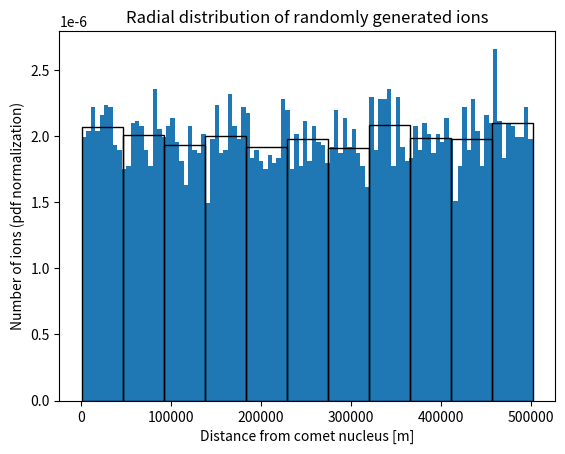
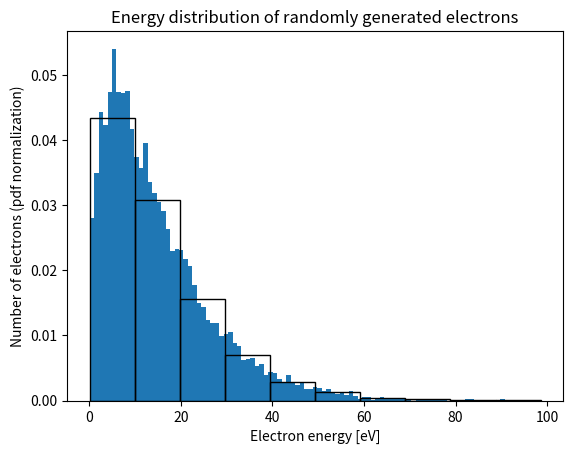
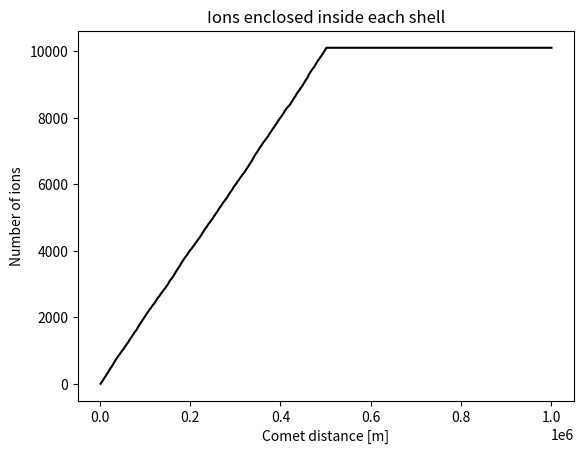
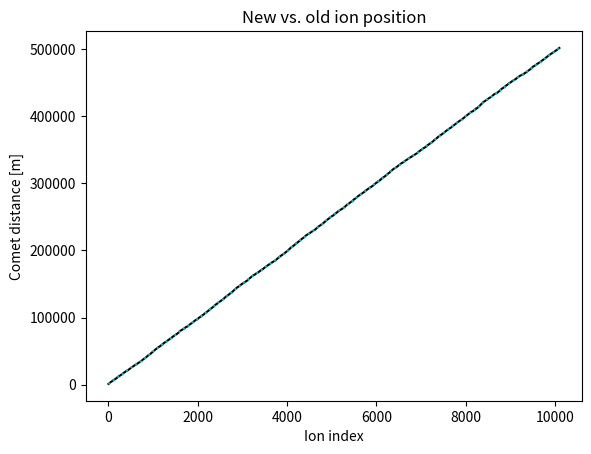
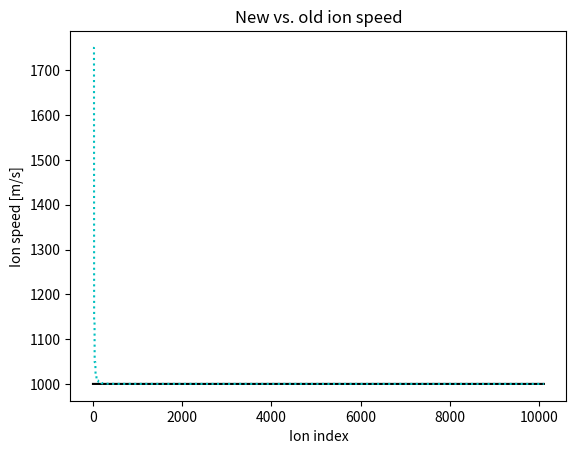

These figures' Python source, in order:
# -*- coding: utf-8 -*-
"""
Created on Mon Sep 12 12:27:07 2022

@author: Vviik

Solve plasma distribution of continuously ionized plasma from initially neutral coma

via the method of Peano et al. (2006): Smooth electrons, finite protons

"""

import numpy as np
import random as random
import matplotlib.pyplot as plt

# normalization, tbd. 
q = 1 
m = 1

# constants
pi = np.pi
C0 = 16/3*pi**2*(2*m)**3/2

r_comet = 1e3 # [m]

#-----------------------------------Creation-----------------------------------

# 1.1 defining functions
def ionizationevents(Delta_t, nu): 
    lam = Delta_t*nu
    return random.gauss(lam, lam**(1/2)) # Poisson of a large lambda is well approximated by a Gaussian

def ioncreation(n, rmax): # 
        r_ion = []
        for i in range(n): 
            r_ion += [r_comet+rmax*random.random()]
        r_ion.sort()
        ilist = [[r, v_ion] for r in r_ion]
        return ilist

def electroncreation(n, kBT):
    elist = []
    # Maxwell-Boltzmann energy distribution is the Gamma distribution with Shape = 3/2 and Scale = k*T
    shape = 3/2
    scale = kBT
    for i in range(n):
        elist += [random.gammavariate(shape, scale)]
    elist.sort()
    return elist


# 1.2 General parameter choices
Del_t = 0.01 # timestep between ionization bursts [s], PLACEHOLDER VALUE. 
shell_thickness = 1e3 # [m]
shell_number = int(1e3)
r_k = [r_comet+shell_thickness*k for k in range(shell_number+1)] # every equally thick shell has an equal number of ionization events per unit time, go out to 1000 km 
r_k_i = r_k[:-int(len(r_k)/2)] # shells in which we consider ionization
nu = 1e6 # ionization frequency [number/s], PLACEHOLDER VALUE. 
v_ion = 1e3 # m/s, all ions are born with 1 km/s radial velocity
electrontemperature = 10 # eV
n_ion = int(ionizationevents(Del_t, nu)) # randomize number of ionization events

# 1.3 Randomly generating the ions and electrons
# ions
ionlist = ioncreation(n_ion, r_k_i[-1]) # Position (sorted) and velocity of all ions.
# [x[0] for x in ionlist] for a list of only the r's. 
plt.figure()
plt.hist([x[0] for x in ionlist], bins = int(n_ion/100)+1, density = True)
plt.hist([x[0] for x in ionlist], bins = int(n_ion/1000)+1, density = True, fill = False)
plt.xlabel('Distance from comet nucleus [m]')
plt.ylabel('Number of ions (pdf normalization)') # Normalization: area of all bins = 1
plt.title('Radial distribution of randomly generated ions')

# electrons 
electronlist = electroncreation(n_ion, electrontemperature) # energy of the electrons, same number as electrons
plt.figure()
plt.hist(electronlist, bins = int(n_ion/100), density = True)
plt.hist(electronlist, bins = int(n_ion/1000), density = True, fill = False)
plt.xlabel('Electron energy [eV]')
plt.ylabel('Number of electrons (pdf normalization)') # Normalization: area of all bins = 1
plt.title('Energy distribution of randomly generated electrons')

# 1.4 Creating the first potential
phi_at_r_comet = 1e7 # PLACEHOLDER. CALCULATE VIA ANDERS PICTURE ON WHITEBOARD
phi0 = [(phi_at_r_comet/r)**2 for r in r_k] # THIS SHOULD BE IN r_k_i INSTEAD BUT THEN THE LIST IS TOO SHORT.


#----------------------------Potential calculation (SCRAP)---------------------
# Count the number of ions inside of each r_k
enc_ions = []
for r in r_k:
    enc_ionlist = [i+1 for i, x in enumerate([x[0] for x in ionlist]) if x<r] # list of the ions that are inside the r_k shell.
    enc_ions += [0] if not enc_ionlist else [enc_ionlist[-1]] # last ion that is inside the r_k shell

plt.figure()
plt.plot(r_k, enc_ions, color = 'k', linestyle='-')
plt.title('Ions enclosed inside each shell')
plt.ylabel('Number of ions')
plt.xlabel('Comet distance [m]')

# Calculate the electron part of the enclosed charge


# Qenc = e*(enc_ions-enc_electrons)

# DO NOT CALCULATE THE POTENTIAL. INSTEAD USE THE POTENTIAL TO FIX THE ELECTRON ENERGY DISTRIBUTION (ENFORCE THAT \rho_e = \rho_i EVERYWHERE).

#----------------------------------Ion motion----------------------------------
# kastparabel för jonerna. s = v_0*Delta_t + a*Delta_t**2/2 där a är eq. 17.  Ny v_ion i slutet.
# Om en jon börjar nära kanten av ett skal och rör sig till det andra måste accelerationen ändras mitt i. 
# Så då kanske man måste ta och flippa på equationen. 
# Först hitta det t>0 som löser att s blir till nästa skal, jämför om t>Delta_t
# Om ja: beräkna som vanligt med jonen behåller sig i skalet. 
# Om nej: beräkna att jonen hamnar i nya skalet och beräkna rörelsen där. 
# Jag tror inte att det blir problem med att jonen kommer byta håll i skalövergången så att man flippar för mycket.
# Om det hade blivit ett problem skulle man kunna fixa det genom att kolla om den byter tecken och har låg hastighet
# och då bara sätta den imellan skalen vid nästa tidssteg.

def ElectricField(philist, rlist):
    return [-(philist[k+1]-philist[k])/(rlist[k+1]-rlist[k]) for k, _ in enumerate(rlist[:-1])] # ElectricField list has one less element. (Number of shells between points = Number of points - 1)

somethingtiny = 0.01 # PLACEHOLDER 
# Recursive method
def ionmotion(ion, Delta_t, rlist, Elist): # ion = [r_ion, v_ion], rlist is the limits of all shells. Elist is the electric field in all shells
    shell_k = max([i for i, r in enumerate(rlist) if r<ion[0]]) # the shell number that the ion is in
    # shell_k = int(ion[0]/shell_thickness) # also works, is quicker (and means we don't need rlist in the arguments) but does not work if the shell_thickness isn't constant and starts at 0. Does this handle the recursive placement?  
    a = q/m*Elist[shell_k]
    new_r = ion[0] + ion[1]*Delta_t + a*Delta_t**2/2
    peak_occurs = -Delta_t*a/ion[1]>1 # criteria for having the parabola peak inside Delta_t.
    if peak_occurs: 
        t_peak = -ion[1]/a 
        peak_r = ion[0] + ion[1]*t_peak + a*t_peak**2/2
    else:
        peak_r = ion[0] # dummy variable that never fulfills either crossing criteria
    if new_r > rlist[shell_k+1] or peak_r > rlist[shell_k+1]:
        # find the time for the crossing, crossing_t
        s = rlist[shell_k+1]-ion[0]
        if a/ion[1] < 0.01: # arbitrary << 1 choice. PLACEHOLDER
            crossing_t = s/ion[1]-a*s**2/(2*ion[1]**3)
        else: 
            phalf = ion[1]/a
            root = np.sqrt(phalf**2+2/a*s)
            crossing_t = min([t for t in [-phalf+root, -phalf-root] if t > 0]) # finds smallest time that is positive (realistic).
        return ionmotion([rlist[shell_k+1]+somethingtiny, ion[1]+a*crossing_t], Delta_t-crossing_t, rlist, Elist)
    elif new_r < rlist[shell_k] or peak_r < rlist[shell_k]:
        # find the time for the crossing, crossing_t
        s = rlist[shell_k]-ion[0]
        if a/ion[1] < 0.01:
            crossing_t = s/ion[1]-a*s**2/(2*ion[1]**3)
        else:
            phalf = ion[1]/a
            root= np.sqrt(phalf**2+2/a*s)
            crossing_t = min([t for t in [-phalf+root, -phalf-root] if t > 0])
        return ionmotion([rlist[shell_k]-somethingtiny, ion[1]+a*crossing_t], Delta_t-crossing_t, rlist, Elist)
    else: 
        return [new_r, ion[1]+a*Delta_t]
    
# och sen är schemen new_ionlist = [ionmotion(x, andra_input_argument) for x in ionlist].sort()

# istället för en rekursiv funktion skulle den kunna returnerna Delta_t - time elapsed och ifall det är 0 så är det fine annars får man i main koden ankalla funktionen igen pga en crossing hände. Då skulle funktionen inte behöva ta hela rlist eller Elist. 

new_ionlist = [ionmotion(x, Del_t, r_k, ElectricField(phi0, r_k)) for x in ionlist] #.sort

plt.figure()
plt.plot([x[0] for x in ionlist], color='k')
plt.plot([x[0] for x in new_ionlist], color='c', linestyle=':')
plt.title('New vs. old ion position')
plt.xlabel('Ion index')
plt.ylabel('Comet distance [m]')

plt.figure()
plt.plot([x[1] for x in ionlist], color='k')
plt.plot([x[1] for x in new_ionlist], color='c', linestyle=':')
plt.title('New vs. old ion speed')
plt.xlabel('Ion index')
plt.ylabel('Ion speed [m/s]')

# def ionsbetween(ilist, rmin, rmax): # finds all ions between rmin and rmax
#     shellions = [x for x in ilist if x[0] >= rmin and x[0] <= rmax]
#     return shellions    

# new_ionlist = []
# Elist = [0 for k in range(shell_number)] # just now while working. This has to be fixed for each E(r_k). Or maybe even piecewise linear so we don't have parabolas. 
# for k in range(shell_number):
#     ions_r_k = ionsbetween(ionlist, r_k[k], r_k[k+1])
#     a = q/m*Elist[k]
#     for ion in ions_r_k:
#         new_r = ion[0] + ion[1] * Del_t + a*Del_t**2/2 # x(t) = x0 + v0*t + a*t**2/2
        
#         #THESE TWO HAVE TO BE FIXED. SOLVE FOR t SOME OTHER WAY.
#         if new_r > r_k[k+1]: 
#             phalf = ion[1]/a # p/2 from the pq-formula
#             root = np.sqrt(phalf**2-2/a*(ion[0]-r_k[k+1])) # root from the pq-formula
#             crossing_t = max(-phalf+root, -phalf-root) # wrong approach. Not max. 
#         elif new_r < r_k[k]:
#             phalf = ion[1]/a # p/2 from the pq-formula
#             root = np.sqrt(phalf**2-2/a*(ion[0]-r_k[k])) # root from the pq-formula
#             crossing_t = max(-phalf+root, -phalf-root) # wrong approach. Not max. 
            
#         else: # if new_r > r_k[k] and new_r < r_k[k+1]:
#             new_ionlist += [[new_r, ion[1]+a*Del_t]] # v(t) = v0 + a*t
    


    






#------------------Electron Energy evolution and dist. func.-------------------

#REMAKE EVERY FUNCTION. POSITION OF ELECTRONS IS DISCRETE? 

# def inv_sq(r):
#     return 1/r**2

# def ergodic_inv(eps, phi, rvec): # eq. 75. phi is a vector of all phi_r_k. Needed after del_eps is calculated to find new distribution func/new Poisson calc. Or is it?
#     return C0*sum([(eps-q*phi[k])**(3/2)*rvec[k]**2*delta_vec(rvec) for k in range(len(rvec))])

# def dJdeps(eps, phi, rvec): # eq. 74. rvec is a vector of all r_k up to R(eps)
#     return 3/2*C0*sum([(eps-q*phi[k])**(1/2)*rvec[k]**2*delta_vec(rvec) for k in range(len(rvec))])

# def dJdphi(eps, phi, rvec, delta_phi): # eq. 76. rvec is a vector of all r_k. 
#     return C0*3/2*-q*sum([(eps-q*phi[k])**(1/2)*rvec[k]**2*delta_vec(rvec)*del_phi for k in range(len(rvec))])

# def del_phi(new_phi, old_phi): # might be excessive to have as a function. Just have a variable that is overwritten all the time.
#     return [new_phi[i]-old_phi[i] for i in range(len(new_phi))]

# def del_eps(eps, phi, rvec, delta_phi, del_phi): # eq. 77. all but eps are vectors
#     return -dJdphi(eps, phi, delta_phi, rvec)/dJdeps(eps, phi, rvec)
